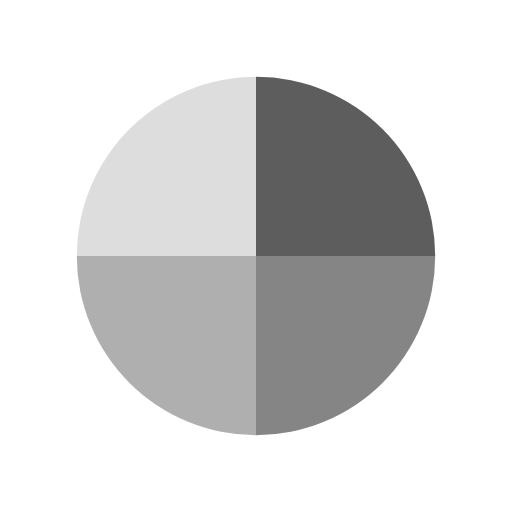
t = 0.00 s
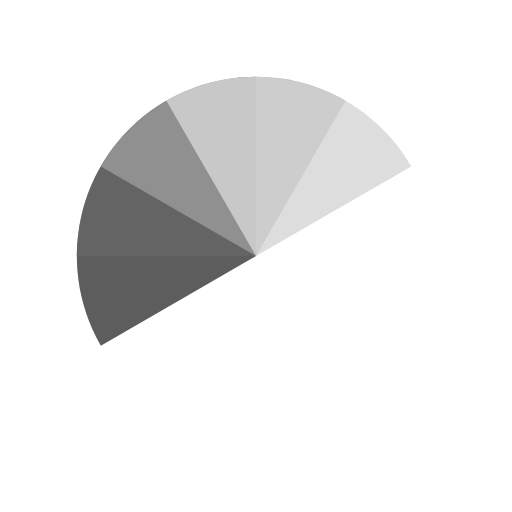
t = 0.51 s
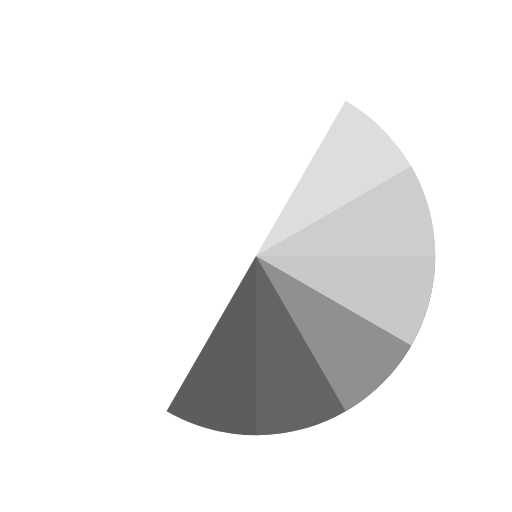
t = 1.01 s
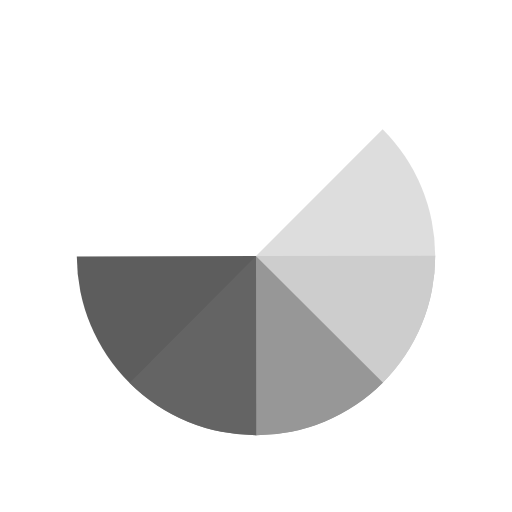
t = 1.14 s
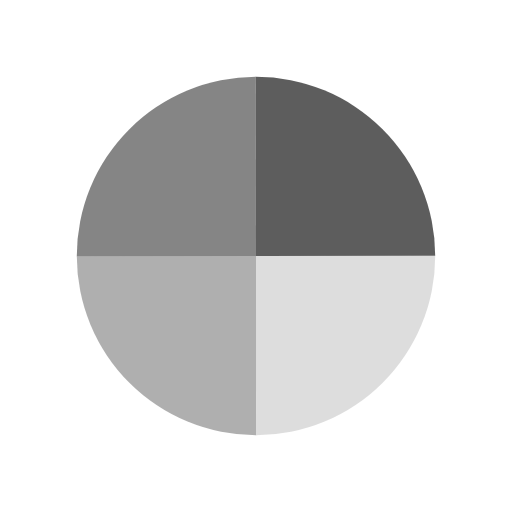
t = 1.52 s
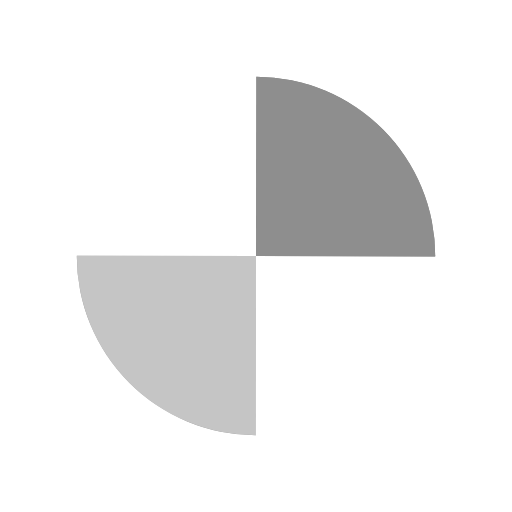
t = 2.27 s

The animated SVG that drew these frames (rendered in a browser with its animation timeline set to each time). Animation: 4 SMIL elements (animateTransform=4); one cycle of 3.03 s, repeats indefinitely.

<?xml version="1.0" encoding="utf-8"?>
<svg xmlns="http://www.w3.org/2000/svg" xmlns:xlink="http://www.w3.org/1999/xlink" style="margin: auto;  display: block; shape-rendering: auto;" width="200px" height="200px" viewBox="0 0 100 100" preserveAspectRatio="xMidYMid">
<g transform="translate(50 50)">
  <g transform="scale(0.7)">
    <g transform="translate(-50 -50)">
      <g>
        <animateTransform attributeName="transform" type="rotate" repeatCount="indefinite" values="0 50 50;360 50 50" keyTimes="0;1" dur="0.7575757575757576s"></animateTransform>
        <path fill-opacity="0.8" fill="#353535" d="M50 50L50 0A50 50 0 0 1 100 50Z"></path>
      </g>
      <g>
        <animateTransform attributeName="transform" type="rotate" repeatCount="indefinite" values="0 50 50;360 50 50" keyTimes="0;1" dur="1.0101010101010102s"></animateTransform>
        <path fill-opacity="0.8" fill="#666666" d="M50 50L50 0A50 50 0 0 1 100 50Z" transform="rotate(90 50 50)"></path>
      </g>
      <g>
        <animateTransform attributeName="transform" type="rotate" repeatCount="indefinite" values="0 50 50;360 50 50" keyTimes="0;1" dur="1.5151515151515151s"></animateTransform>
        <path fill-opacity="0.8" fill="#9b9b9b" d="M50 50L50 0A50 50 0 0 1 100 50Z" transform="rotate(180 50 50)"></path>
      </g>
      <g>
        <animateTransform attributeName="transform" type="rotate" repeatCount="indefinite" values="0 50 50;360 50 50" keyTimes="0;1" dur="3.0303030303030303s"></animateTransform>
        <path fill-opacity="0.8" fill="#d4d4d4" d="M50 50L50 0A50 50 0 0 1 100 50Z" transform="rotate(270 50 50)"></path>
      </g>
    </g>
  </g>
</g>
<!-- [ldio] generated by https://loading.io/ --></svg>